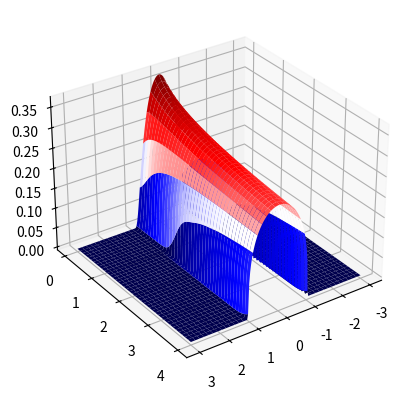

Write the Python code that produced this figure.
import numpy as np
import matplotlib.pyplot as plt
from scipy import signal
from scipy.sparse import diags
from mpl_toolkits.mplot3d import Axes3D
from scipy.optimize import fsolve
from matplotlib import cm


def d(x,a):
    return signal.unit_impulse(len(x), a)

def molli(x):
    f=np.zeros(len(x))
    y=np.where(abs(x)<1)
    for i in y:
        f[i]=np.exp((-1/(1-abs(x[i])**2)))
    return f

def molli2(x):
    f = np.ones(len(x))
    y = np.where(abs(x) < 1)
    for i in y:
        f[i] -= np.exp((-1 / (1 - abs(x[i]) ** 2)))
    return f

m=3
g=m+1
T=4
X=6
M=200
N=200#int(np.ceil(2*M**2*T/(X**2*(m+1)))) #Is this CFL condition right
h=X/M
k=T/N
x=np.linspace(-X/2,X/2,M+1)
t=np.linspace(0,T,N+1)
p=k/(h**2)

U=np.zeros(shape=[N+1,M+1])
U[0]=molli(x)#d(x,int(np.ceil(0.5*M)))
test_start=0.5*np.ones(M-1)


b=np.zeros(M-1)
b[0]=0
b[-1]=0

A=diags([1,-2,1],[-1,0,1],shape=(M-1,M-1)).toarray()


for i in range(N):
    def F(u):
        return u - p * (np.dot(A, u ** g)) - U[i][1:-1] - p*b**g
    U[i+1][1:-1]=fsolve(F,U[i][1:-1])
    U[i+1][0]=b[0]
    U[i+1][-1]=b[-1]

x,t=np.meshgrid(x,t)

fig=plt.figure()
ax=fig.add_subplot(111,projection="3d")
surf=ax.plot_surface(x,t,U,cmap=cm.seismic)
ax.view_init(azim=55)
plt.show()


s=np.sum(U[-1])*h
s1=np.sum(U[0])*h
print(s1)
print(s)
print("Total endring i masse,",(s1-s))

